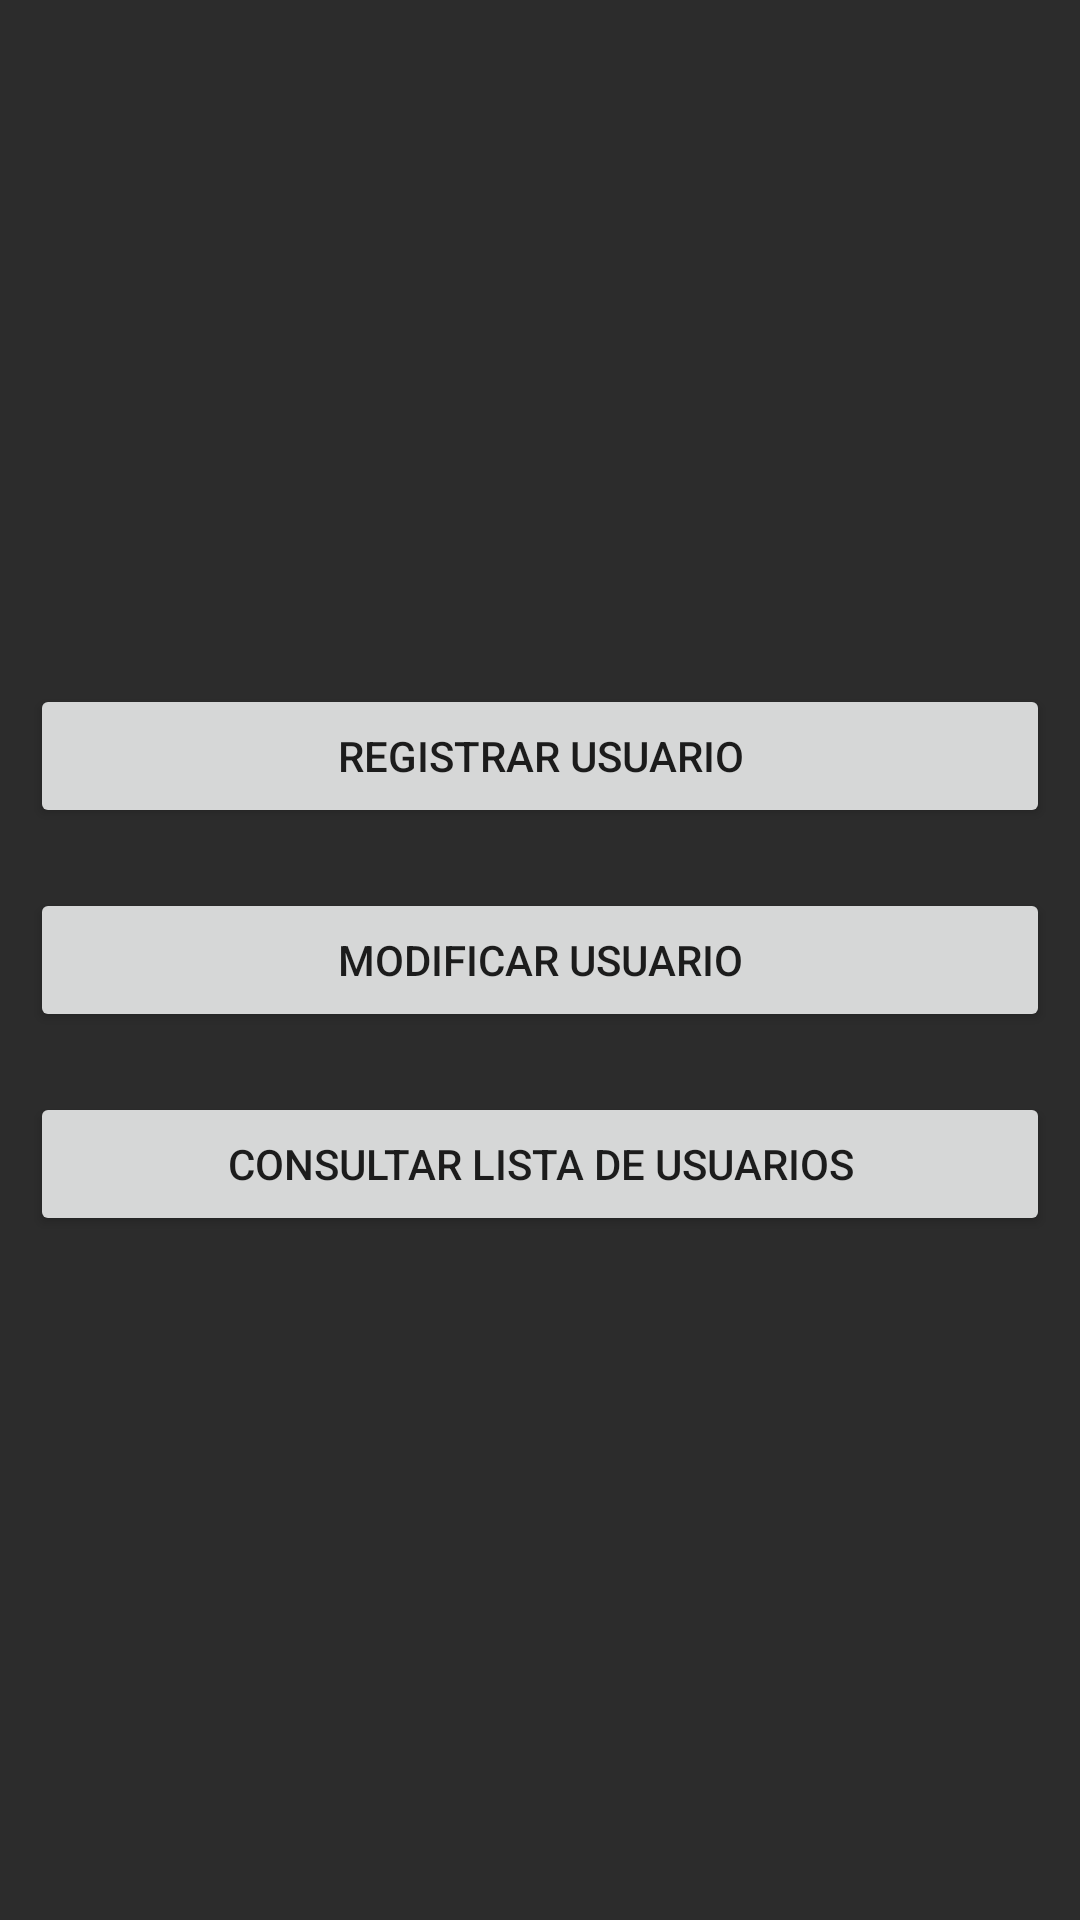

Android layout source for this screen:
<!-- AndroidManifest.xml: application theme AppTheme -->
<!-- res/layout/activity_main.xml -->
<?xml version="1.0" encoding="utf-8"?>
<RelativeLayout xmlns:android="http://schemas.android.com/apk/res/android"
    xmlns:app="http://schemas.android.com/apk/res-auto"
    xmlns:tools="http://schemas.android.com/tools"
    android:layout_width="match_parent"
    android:layout_height="match_parent"
    tools:context="com.meag.database.MainActivity"
    android:background="#d2000000">

    <Button
        android:id="@+id/registrar"
        android:layout_width="match_parent"
        android:layout_height="wrap_content"
        android:text="@string/registrar_usuario"
        android:layout_above="@+id/modificar"
        android:layout_centerHorizontal="true"
        android:layout_margin="10dp" />

    <Button
        android:id="@+id/modificar"
        android:layout_width="match_parent"
        android:layout_height="wrap_content"
        android:text="@string/modificar_usuario"
        android:layout_centerHorizontal="true"
        android:layout_centerVertical="true"
        android:layout_margin="10dp"/>

    <Button
        android:id="@+id/consultar"
        android:layout_width="match_parent"
        android:layout_height="wrap_content"
        android:text="@string/consultar_lista_de_usuarios"
        android:layout_below="@+id/modificar"
        android:layout_centerHorizontal="true"
        android:layout_margin="10dp"
         />
</RelativeLayout>
<!-- resources referenced by this layout -->
<resources>
  <string name="consultar_lista_de_usuarios">Consultar Lista de Usuarios</string>
  <string name="modificar_usuario">Modificar Usuario</string>
  <string name="registrar_usuario">Registrar Usuario</string>
  <style name="AppTheme" parent="Theme.AppCompat.Light.DarkActionBar">
          
          <item name="colorPrimary">@color/colorPrimary</item>
          <item name="colorPrimaryDark">@color/colorPrimaryDark</item>
          <item name="colorAccent">@color/colorAccent</item>
      </style>
  <!-- not gathered from this repository: default colours our renderer supplied (Android Studio template values) -->
  <color name="colorPrimary">#FF6200EE</color>
  <color name="colorPrimaryDark">#FF3700B3</color>
  <color name="colorAccent">#FF03DAC5</color>
</resources>
